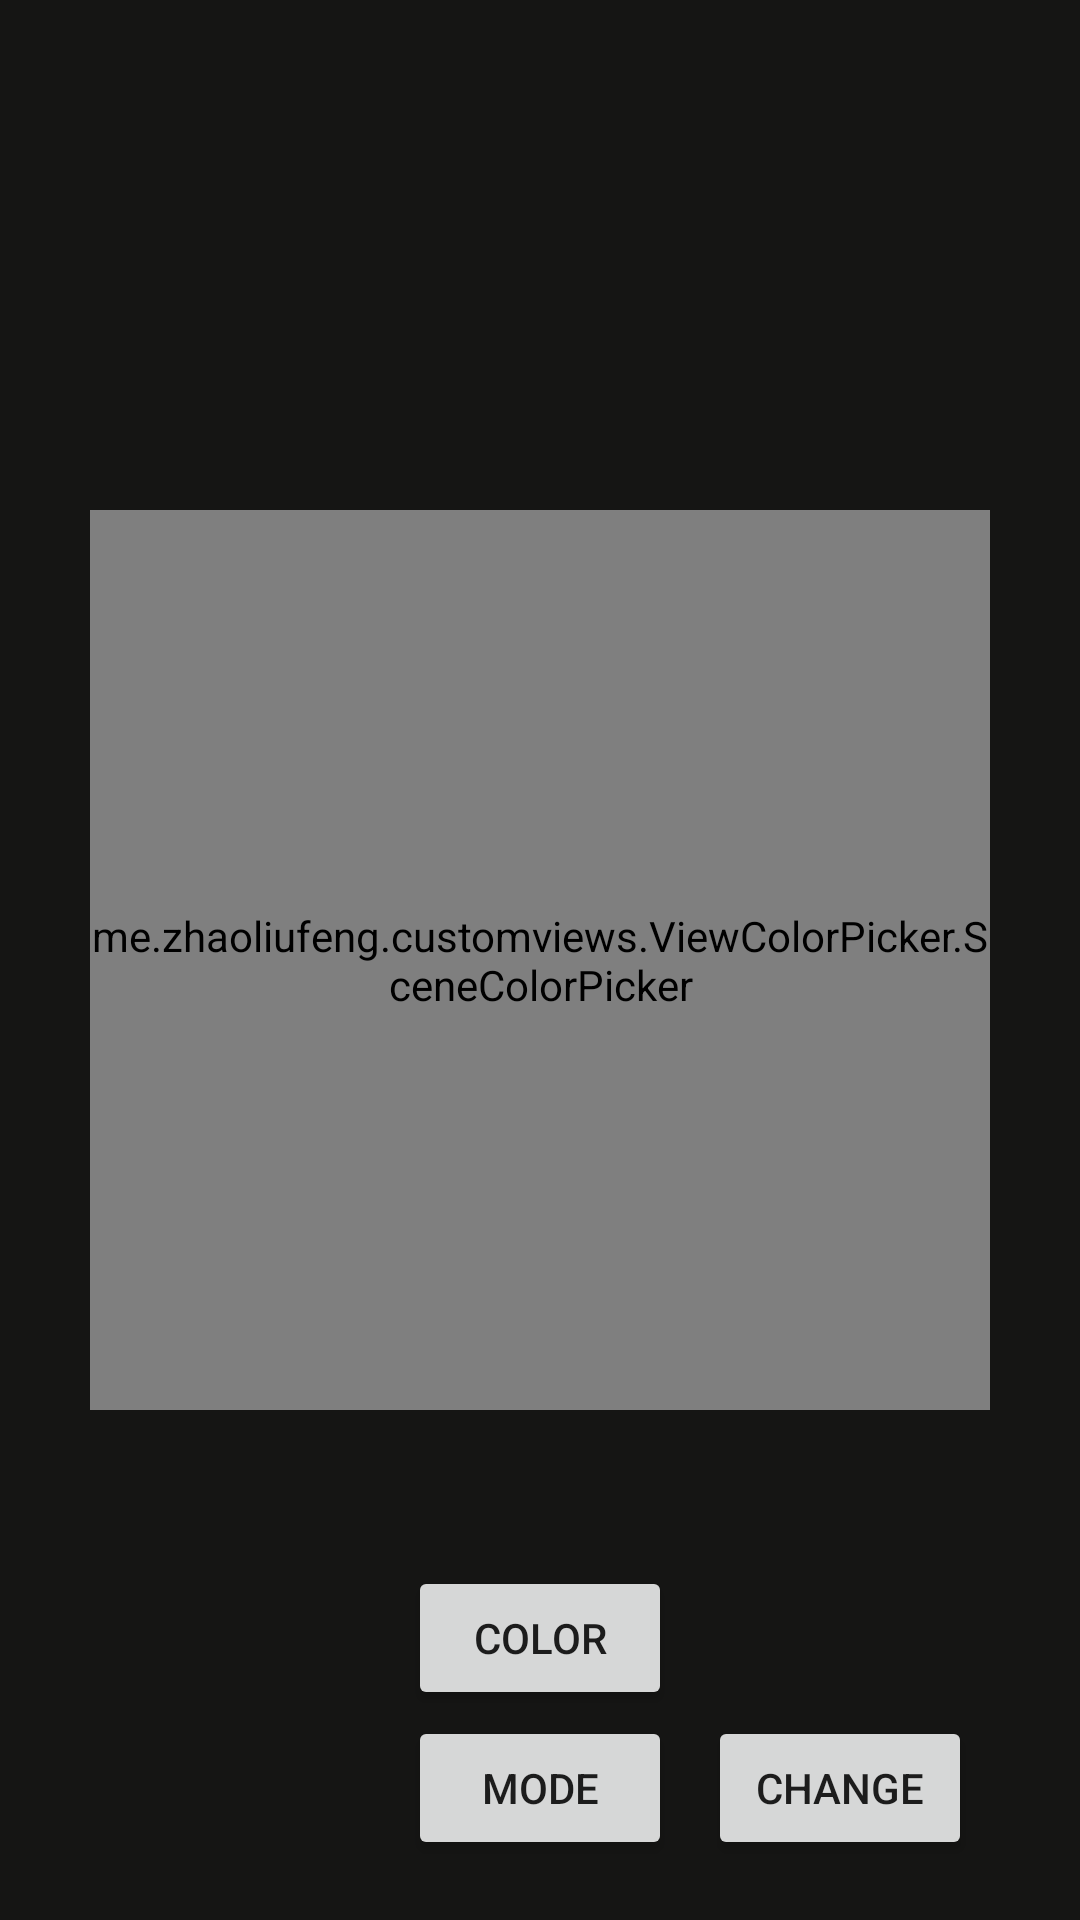

The Android layout XML behind this screen, and the referenced resources:
<!-- AndroidManifest.xml: application theme AppTheme -->
<!-- res/layout/activity_ring_color_picker.xml -->
<?xml version="1.0" encoding="utf-8"?>
<FrameLayout xmlns:android="http://schemas.android.com/apk/res/android"
    xmlns:tools="http://schemas.android.com/tools"
    android:layout_width="match_parent"
    android:layout_height="match_parent"
    android:background="#151514"
    tools:context="me.zhaoliufeng.mylab.ColorPicker.RingColorPickerActivity">

    <me.zhaoliufeng.customviews.ViewColorPicker.SceneColorPicker
        android:id="@+id/colorPicker"
        android:layout_gravity="center"
        android:layout_width="300dp"
        android:layout_height="300dp" />

    <Button
        android:onClick="onClick"
        android:text="MODE"
        android:layout_marginBottom="20dp"
        android:layout_gravity="bottom|center"
        android:layout_width="wrap_content"
        android:layout_height="wrap_content" />

    <Button
        android:onClick="changeOnClick"
        android:text="CHANGE"
        android:layout_marginBottom="20dp"
        android:layout_marginLeft="100dp"
        android:layout_gravity="bottom|center"
        android:layout_width="wrap_content"
        android:layout_height="wrap_content" />

    <Button
        android:onClick="colorOnClick"
        android:text="COLOR"
        android:layout_marginBottom="70dp"
        android:layout_gravity="bottom|center"
        android:layout_width="wrap_content"
        android:layout_height="wrap_content" />

</FrameLayout>
<!-- resources referenced by this layout -->
<resources>
  <style name="AppTheme" parent="Theme.AppCompat.Light.NoActionBar">
          
          <item name="colorPrimary">@color/colorPrimary</item>
          <item name="colorPrimaryDark">@color/colorPrimaryDark</item>
          <item name="colorAccent">@color/colorAccent</item>
          <item name="windowNoTitle">true</item>
          <item name="windowActionBar">false</item>
      </style>
  <color name="colorPrimary">#3F51B5</color>
  <color name="colorPrimaryDark">#303F9F</color>
  <color name="colorAccent">#FF4081</color>
</resources>
